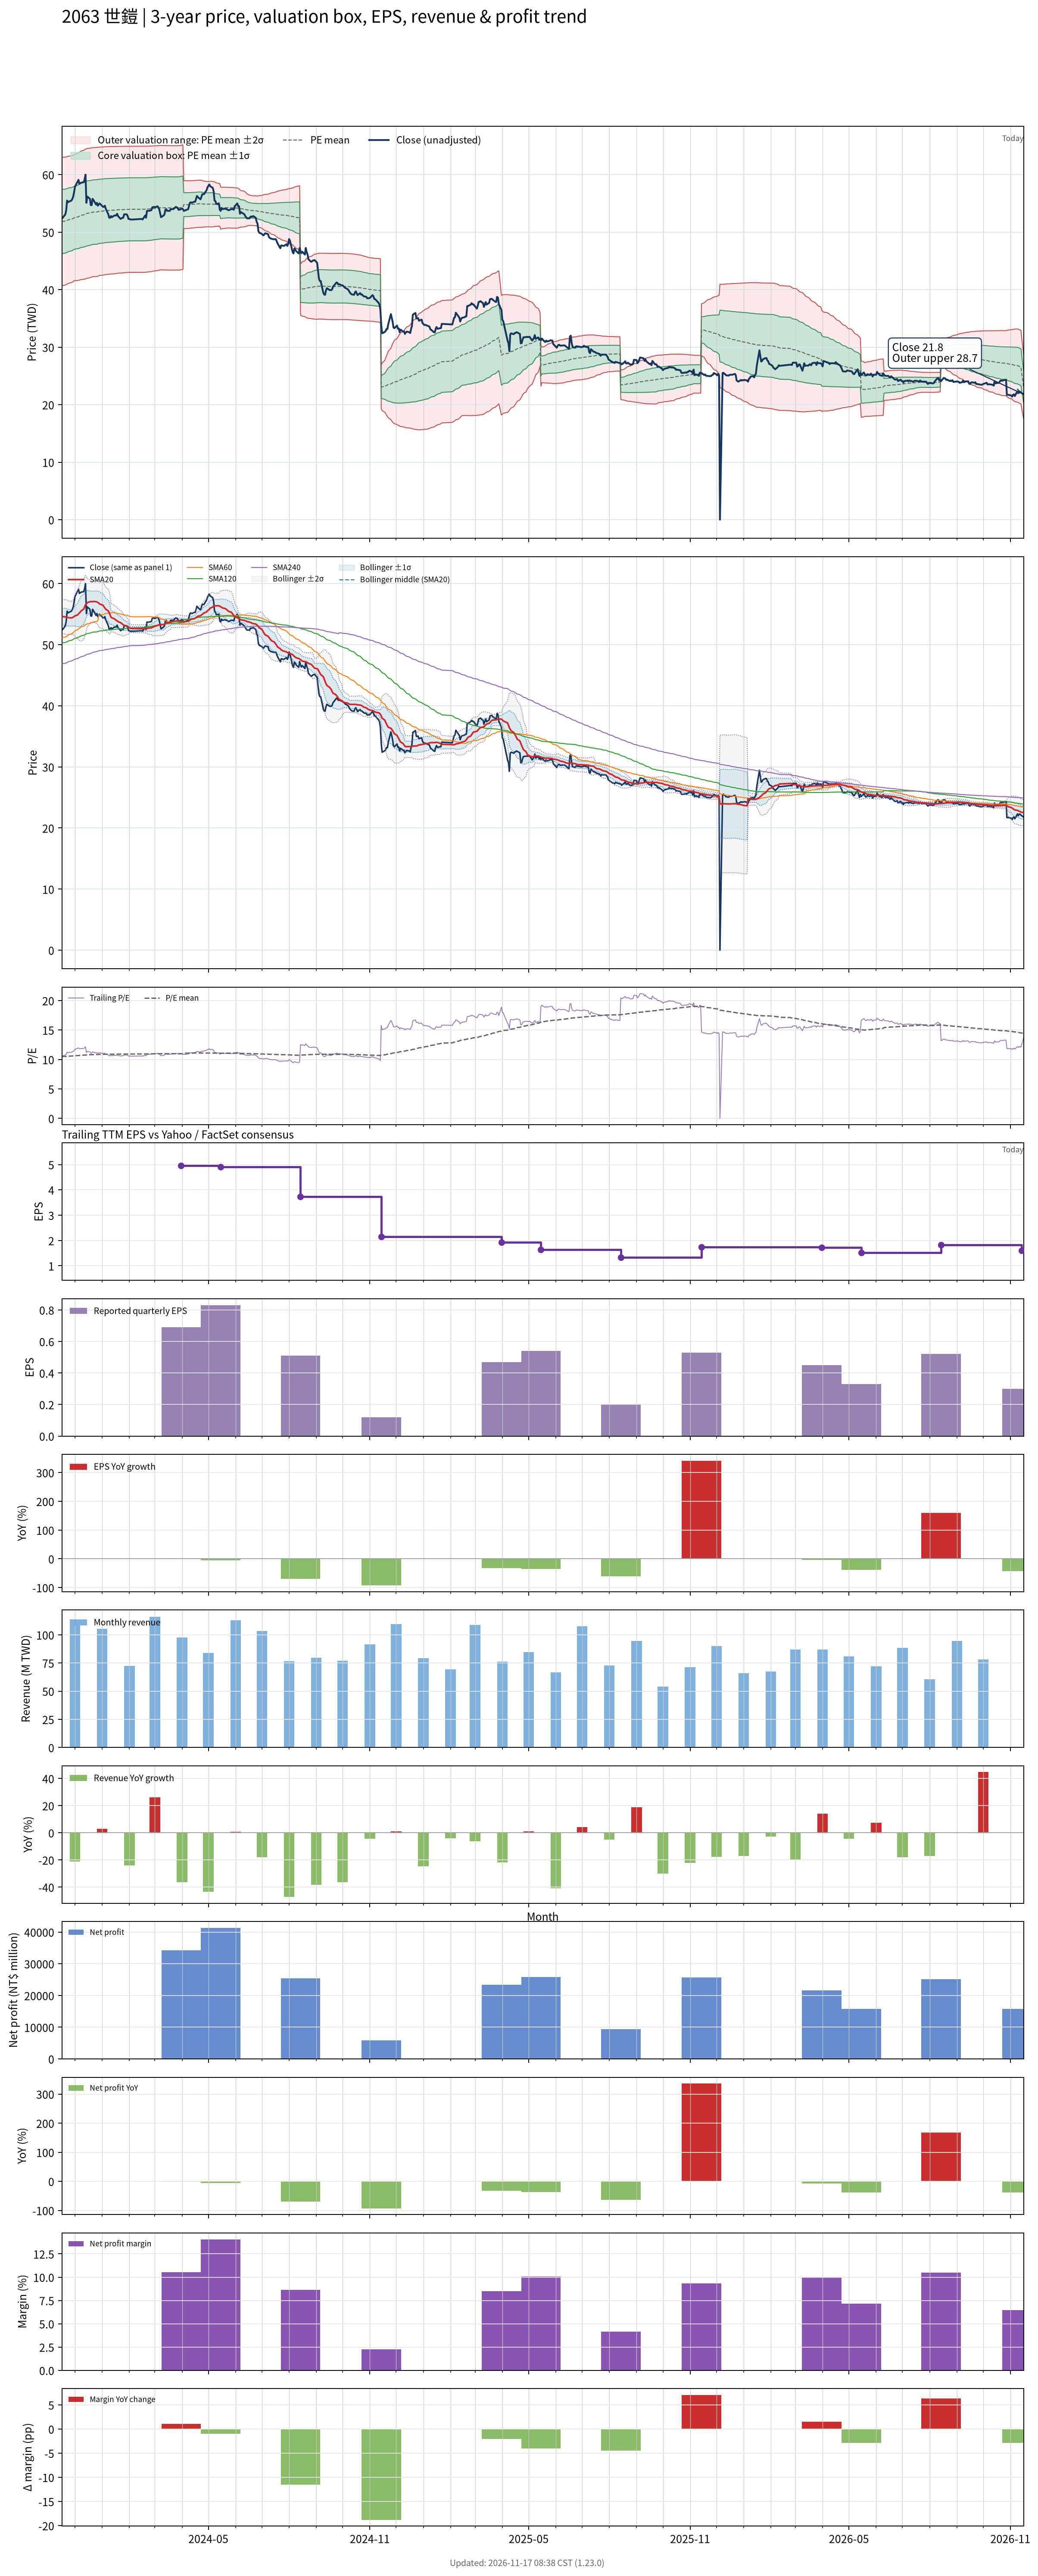

The data file committed next to this chart (first rows):
# chart-version: skill-stock-dynamic-val…
date, close, available_date, period_end, eps, ttm_eps, pe, pe_mean, pe_std, price_m2, price_m1, price_mean, price_p1, price_p2, forward_eps, forward_pe, forward_pe_mean, forward_pe_std, forward_price_m2, forward_price_m1, forward_price_mean, forward_price_p1, forward_price_p2, sma20
2023-11-16, 52.4, 2023-11-14, 2023-09-30, 1.7, 4.94, 10.61, 10.49, 1.133, 40.64, 46.24, 51.83, 57.43, 63.02, , , , , , , , , , 54.61
2023-11-17, 52.5, 2023-11-14, 2023-09-30, 1.7, 4.94, 10.63, 10.5, 1.129, 40.72, 46.3, 51.88, 57.46, 63.03, , , , , , , , , , 54.62
2023-11-20, 53.1, 2023-11-14, 2023-09-30, 1.7, 4.94, 10.75, 10.51, 1.126, 40.8, 46.36, 51.93, 57.49, 63.05, , , , , , , , , , 54.55
2023-11-21, 53.8, 2023-11-14, 2023-09-30, 1.7, 4.94, 10.89, 10.52, 1.123, 40.88, 46.43, 51.98, 57.53, 63.08, , , , , , , , , , 54.5
2023-11-22, 55.5, 2023-11-14, 2023-09-30, 1.7, 4.94, 11.23, 10.54, 1.122, 40.96, 46.5, 52.05, 57.59, 63.13, , , , , , , , , , 54.48
2023-11-23, 55.2, 2023-11-14, 2023-09-30, 1.7, 4.94, 11.17, 10.55, 1.121, 41.04, 46.57, 52.11, 57.64, 63.18, , , , , , , , , , 54.45
2023-11-24, 55.3, 2023-11-14, 2023-09-30, 1.7, 4.94, 11.19, 10.56, 1.118, 41.13, 46.65, 52.18, 57.7, 63.23, , , , , , , , , , 54.42
2023-11-27, 55.5, 2023-11-14, 2023-09-30, 1.7, 4.94, 11.23, 10.58, 1.116, 41.22, 46.73, 52.25, 57.76, 63.27, , , , , , , , , , 54.4
2023-11-28, 55.8, 2023-11-14, 2023-09-30, 1.7, 4.94, 11.3, 10.59, 1.114, 41.32, 46.82, 52.32, 57.82, 63.32, , , , , , , , , , 54.45
2023-11-29, 56.2, 2023-11-14, 2023-09-30, 1.7, 4.94, 11.38, 10.61, 1.11, 41.44, 46.92, 52.4, 57.89, 63.37, , , , , , , , , , 54.51
2023-11-30, 57, 2023-11-14, 2023-09-30, 1.7, 4.94, 11.54, 10.62, 1.109, 41.52, 47, 52.48, 57.96, 63.44, , , , , , , , , , 54.62
2023-12-01, 57.9, 2023-11-14, 2023-09-30, 1.7, 4.94, 11.72, 10.64, 1.112, 41.58, 47.07, 52.56, 58.05, 63.54, , , , , , , , , , 54.73
2023-12-04, 58.8, 2023-11-14, 2023-09-30, 1.7, 4.94, 11.9, 10.65, 1.117, 41.6, 47.11, 52.63, 58.15, 63.66, , , , , , , , , , 54.88
2023-12-05, 59.1, 2023-11-14, 2023-09-30, 1.7, 4.94, 11.96, 10.67, 1.122, 41.62, 47.16, 52.71, 58.25, 63.79, , , , , , , , , , 55.06
2023-12-06, 58.4, 2023-11-14, 2023-09-30, 1.7, 4.94, 11.82, 10.68, 1.125, 41.66, 47.22, 52.78, 58.34, 63.9, , , , , , , , , , 55.2
2023-12-07, 58.5, 2023-11-14, 2023-09-30, 1.7, 4.94, 11.84, 10.7, 1.128, 41.71, 47.29, 52.86, 58.43, 64, , , , , , , , , , 55.35
2023-12-08, 58.6, 2023-11-14, 2023-09-30, 1.7, 4.94, 11.86, 10.72, 1.131, 41.76, 47.35, 52.94, 58.52, 64.11, , , , , , , , , , 55.54
2023-12-11, 58.7, 2023-11-14, 2023-09-30, 1.7, 4.94, 11.88, 10.73, 1.134, 41.8, 47.41, 53.01, 58.62, 64.22, , , , , , , , , , 55.83
2023-12-12, 59.2, 2023-11-14, 2023-09-30, 1.7, 4.94, 11.98, 10.75, 1.139, 41.83, 47.46, 53.09, 58.71, 64.34, , , , , , , , , , 56.19
2023-12-13, 60, 2023-11-14, 2023-09-30, 1.7, 4.94, 12.15, 10.76, 1.144, 41.87, 47.52, 53.17, 58.83, 64.48, , , , , , , , , , 56.58
2023-12-14, 55.1, 2023-11-14, 2023-09-30, 1.7, 4.94, 11.15, 10.77, 1.143, 41.93, 47.57, 53.22, 58.86, 64.51, , , , , , , , , , 56.71
2023-12-15, 56.2, 2023-11-14, 2023-09-30, 1.7, 4.94, 11.38, 10.78, 1.142, 42, 47.64, 53.28, 58.92, 64.56, , , , , , , , , , 56.9
2023-12-18, 55.8, 2023-11-14, 2023-09-30, 1.7, 4.94, 11.3, 10.8, 1.14, 42.07, 47.7, 53.33, 58.96, 64.6, , , , , , , , , , 57.03
2023-12-19, 54.7, 2023-11-14, 2023-09-30, 1.7, 4.94, 11.07, 10.81, 1.137, 42.14, 47.76, 53.38, 59, 64.62, , , , , , , , , , 57.08
2023-12-20, 54.7, 2023-11-14, 2023-09-30, 1.7, 4.94, 11.07, 10.81, 1.135, 42.21, 47.82, 53.42, 59.03, 64.64, , , , , , , , , , 57.03
2023-12-21, 55.8, 2023-11-14, 2023-09-30, 1.7, 4.94, 11.3, 10.82, 1.135, 42.26, 47.86, 53.47, 59.07, 64.68, , , , , , , , , , 57.06
2023-12-22, 55.6, 2023-11-14, 2023-09-30, 1.7, 4.94, 11.26, 10.83, 1.135, 42.27, 47.88, 53.49, 59.1, 64.71, , , , , , , , , , 57.08
2023-12-25, 54.8, 2023-11-14, 2023-09-30, 1.7, 4.94, 11.09, 10.83, 1.136, 42.28, 47.89, 53.5, 59.11, 64.72, , , , , , , , , , 57.05
2023-12-26, 55.1, 2023-11-14, 2023-09-30, 1.7, 4.94, 11.15, 10.83, 1.136, 42.29, 47.9, 53.51, 59.12, 64.74, , , , , , , , , , 57.01
2023-12-27, 54.6, 2023-11-14, 2023-09-30, 1.7, 4.94, 11.05, 10.84, 1.135, 42.33, 47.94, 53.55, 59.15, 64.76, , , , , , , , , , 56.93
2023-12-28, 54.8, 2023-11-14, 2023-09-30, 1.7, 4.94, 11.09, 10.85, 1.131, 42.43, 48.01, 53.6, 59.19, 64.77, , , , , , , , , , 56.82
2023-12-29, 55, 2023-11-14, 2023-09-30, 1.7, 4.94, 11.13, 10.86, 1.13, 42.48, 48.06, 53.64, 59.22, 64.8, , , , , , , , , , 56.67
2024-01-02, 54.4, 2023-11-14, 2023-09-30, 1.7, 4.94, 11.01, 10.86, 1.128, 42.52, 48.09, 53.67, 59.24, 64.82, , , , , , , , , , 56.45
2024-01-03, 54.4, 2023-11-14, 2023-09-30, 1.7, 4.94, 11.01, 10.87, 1.127, 42.56, 48.13, 53.7, 59.27, 64.84, , , , , , , , , , 56.22
2024-01-04, 54.6, 2023-11-14, 2023-09-30, 1.7, 4.94, 11.05, 10.88, 1.126, 42.6, 48.17, 53.73, 59.29, 64.86, , , , , , , , , , 56.03
2024-01-05, 54.1, 2023-11-14, 2023-09-30, 1.7, 4.94, 10.95, 10.88, 1.125, 42.64, 48.2, 53.76, 59.31, 64.87, , , , , , , , , , 55.81
2024-01-08, 53.1, 2023-11-14, 2023-09-30, 1.7, 4.94, 10.75, 10.89, 1.124, 42.67, 48.22, 53.77, 59.33, 64.88, , , , , , , , , , 55.53
2024-01-09, 52.5, 2023-11-14, 2023-09-30, 1.7, 4.94, 10.63, 10.89, 1.123, 42.69, 48.24, 53.79, 59.33, 64.88, , , , , , , , , , 55.23
2024-01-10, 52.5, 2023-11-14, 2023-09-30, 1.7, 4.94, 10.63, 10.89, 1.122, 42.71, 48.25, 53.8, 59.34, 64.88, , , , , , , , , , 54.89
2024-01-11, 52.8, 2023-11-14, 2023-09-30, 1.7, 4.94, 10.69, 10.89, 1.122, 42.72, 48.26, 53.8, 59.35, 64.89, , , , , , , , , , 54.53
2024-01-12, 52.6, 2023-11-14, 2023-09-30, 1.7, 4.94, 10.65, 10.89, 1.121, 42.74, 48.27, 53.81, 59.35, 64.89, , , , , , , , , , 54.41
2024-01-15, 52.9, 2023-11-14, 2023-09-30, 1.7, 4.94, 10.71, 10.9, 1.12, 42.76, 48.3, 53.83, 59.36, 64.9, , , , , , , , , , 54.24
2024-01-16, 52.9, 2023-11-14, 2023-09-30, 1.7, 4.94, 10.71, 10.9, 1.119, 42.79, 48.31, 53.84, 59.37, 64.9, , , , , , , , , , 54.09
2024-01-17, 52.9, 2023-11-14, 2023-09-30, 1.7, 4.94, 10.71, 10.9, 1.118, 42.81, 48.33, 53.86, 59.38, 64.91, , , , , , , , , , 54.01
2024-01-18, 53.2, 2023-11-14, 2023-09-30, 1.7, 4.94, 10.77, 10.91, 1.117, 42.84, 48.36, 53.88, 59.39, 64.91, , , , , , , , , , 53.93
2024-01-19, 52.8, 2023-11-14, 2023-09-30, 1.7, 4.94, 10.69, 10.91, 1.116, 42.87, 48.38, 53.89, 59.4, 64.92, , , , , , , , , , 53.78
2024-01-22, 52.3, 2023-11-14, 2023-09-30, 1.7, 4.94, 10.59, 10.91, 1.115, 42.88, 48.39, 53.9, 59.41, 64.92, , , , , , , , , , 53.62
2024-01-23, 52.4, 2023-11-14, 2023-09-30, 1.7, 4.94, 10.61, 10.91, 1.115, 42.89, 48.4, 53.91, 59.41, 64.92, , , , , , , , , , 53.49
2024-01-24, 52.5, 2023-11-14, 2023-09-30, 1.7, 4.94, 10.63, 10.91, 1.114, 42.92, 48.42, 53.92, 59.42, 64.92, , , , , , , , , , 53.37
2024-01-25, 52.5, 2023-11-14, 2023-09-30, 1.7, 4.94, 10.63, 10.92, 1.113, 42.93, 48.43, 53.93, 59.42, 64.92, , , , , , , , , , 53.26
2024-01-26, 53.1, 2023-11-14, 2023-09-30, 1.7, 4.94, 10.75, 10.92, 1.113, 42.94, 48.44, 53.94, 59.43, 64.93, , , , , , , , , , 53.17
2024-01-29, 53.1, 2023-11-14, 2023-09-30, 1.7, 4.94, 10.75, 10.92, 1.112, 42.96, 48.45, 53.95, 59.44, 64.93, , , , , , , , , , 53.08
2024-01-30, 52.8, 2023-11-14, 2023-09-30, 1.7, 4.94, 10.69, 10.92, 1.111, 42.98, 48.47, 53.96, 59.45, 64.94, , , , , , , , , , 53
2024-01-31, 52.3, 2023-11-14, 2023-09-30, 1.7, 4.94, 10.59, 10.92, 1.11, 43, 48.48, 53.97, 59.45, 64.94, , , , , , , , , , 52.9
2024-02-01, 52.3, 2023-11-14, 2023-09-30, 1.7, 4.94, 10.59, 10.93, 1.11, 43.01, 48.5, 53.98, 59.46, 64.94, , , , , , , , , , 52.78
2024-02-02, 52.2, 2023-11-14, 2023-09-30, 1.7, 4.94, 10.57, 10.93, 1.11, 43.01, 48.49, 53.98, 59.46, 64.94, , , , , , , , , , 52.69
2024-02-05, 52.2, 2023-11-14, 2023-09-30, 1.7, 4.94, 10.57, 10.93, 1.11, 43.01, 48.49, 53.98, 59.46, 64.94, , , , , , , , , , 52.64
2024-02-15, 52.3, 2023-11-14, 2023-09-30, 1.7, 4.94, 10.59, 10.93, 1.11, 43.01, 48.5, 53.98, 59.46, 64.94, , , , , , , , , , 52.63
2024-02-16, 52.2, 2023-11-14, 2023-09-30, 1.7, 4.94, 10.57, 10.93, 1.11, 43.01, 48.49, 53.98, 59.46, 64.94, , , , , , , , , , 52.62
... 667 more rows
